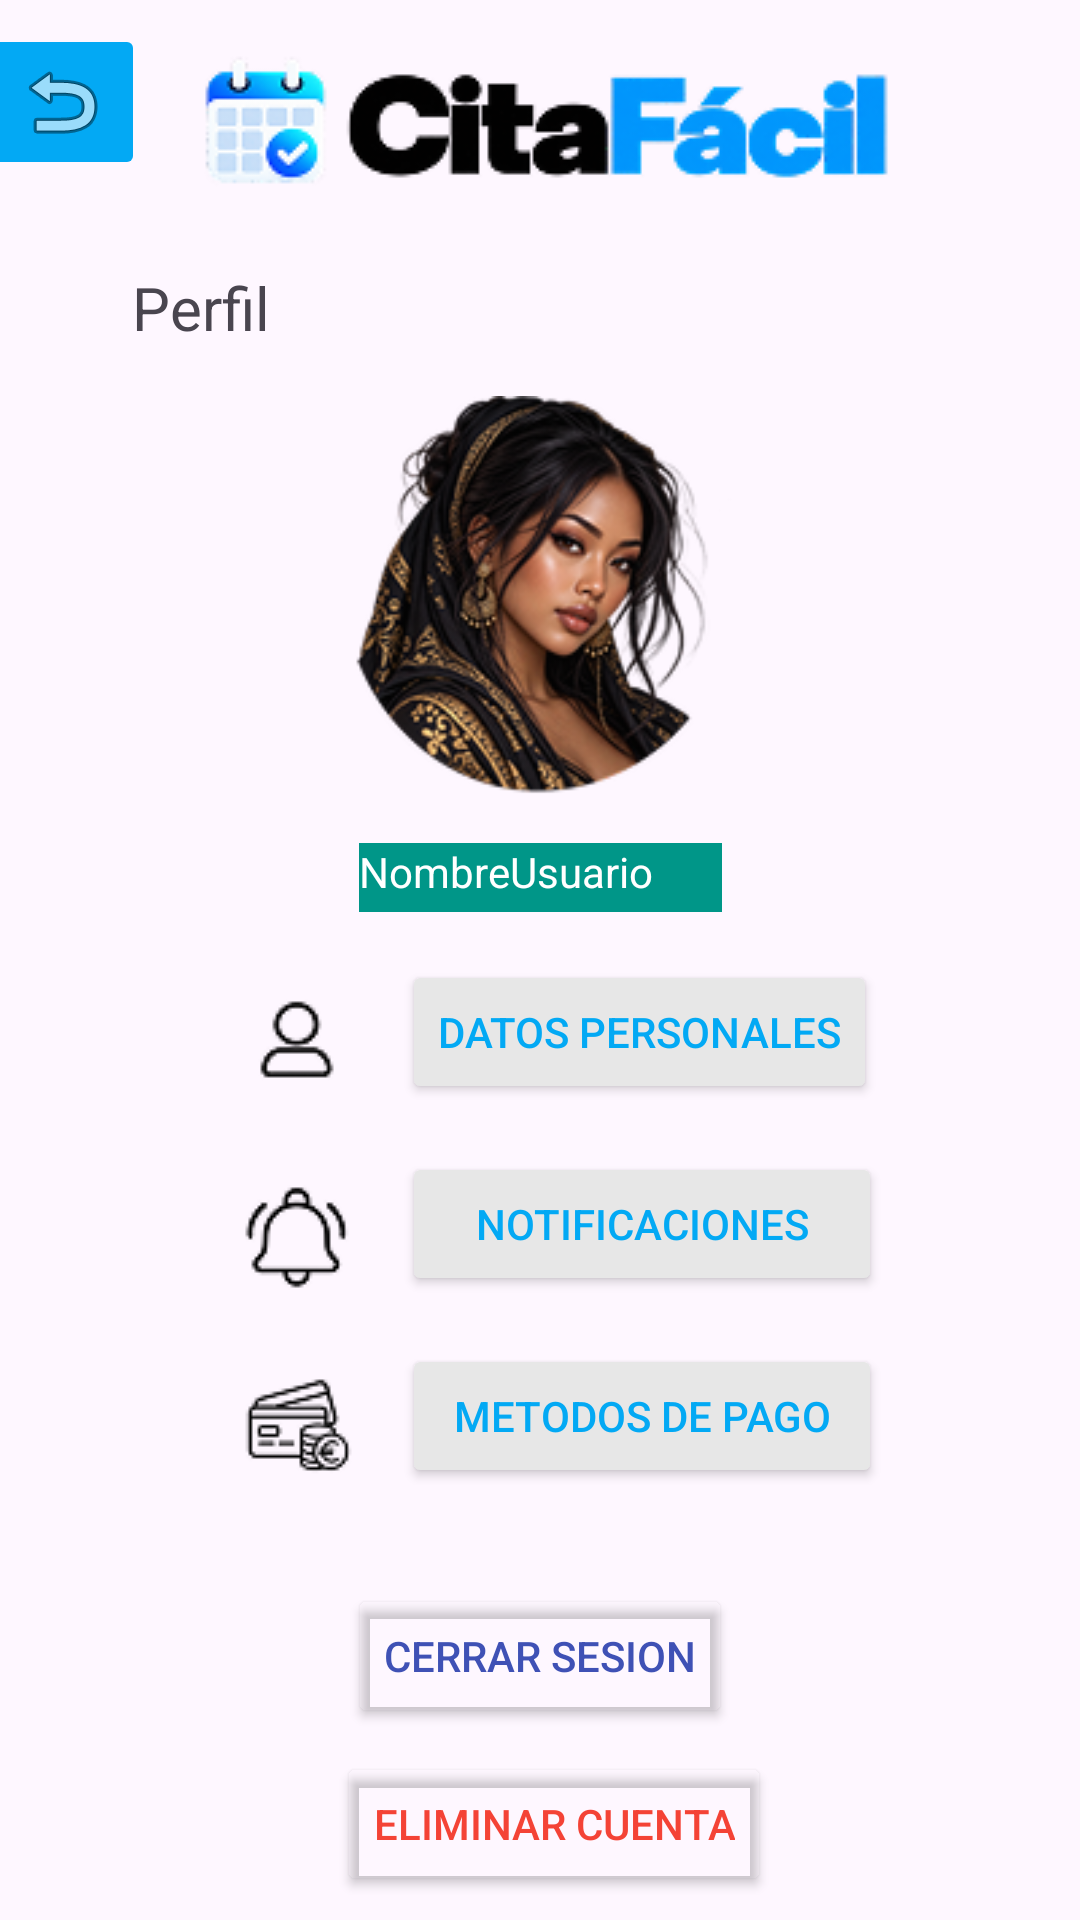

This screen was rendered from an Android layout file. Write that file and the resources it references.
<!-- AndroidManifest.xml: application theme Theme.CitaFacil -->
<!-- res/layout/pantalla_perfil.xml -->
<?xml version="1.0" encoding="utf-8"?>
<androidx.constraintlayout.widget.ConstraintLayout xmlns:android="http://schemas.android.com/apk/res/android"
    xmlns:app="http://schemas.android.com/apk/res-auto"
    xmlns:tools="http://schemas.android.com/tools"
    android:layout_width="match_parent"
    android:layout_height="match_parent">

    <Button
        android:id="@+id/PPerfil_BotonEliminarCuenta"
        android:layout_width="wrap_content"
        android:layout_height="wrap_content"
        android:layout_marginTop="8dp"
        android:backgroundTint="#00FFFFFF"
        android:text="Eliminar cuenta"
        android:textColor="#F44336"
        android:textColorLink="#F44336"
        app:layout_constraintEnd_toEndOf="parent"
        app:layout_constraintHorizontal_bias="0.521"
        app:layout_constraintStart_toStartOf="parent"
        app:layout_constraintTop_toBottomOf="@+id/PPerfil_BotonCerrarSesion" />

    <Button
        android:id="@+id/PPerfil_BotonCerrarSesion"
        android:layout_width="wrap_content"
        android:layout_height="wrap_content"
        android:layout_marginTop="32dp"
        android:backgroundTint="#00FFFFFF"
        android:text="Cerrar sesion"
        android:textColor="#3F51B5"
        android:textColorLink="#3F51B5"
        app:layout_constraintEnd_toEndOf="parent"
        app:layout_constraintStart_toStartOf="parent"
        app:layout_constraintTop_toBottomOf="@+id/PPerfil_BotonMetodosPago" />

    <Button
        android:id="@+id/PPerfil_BotonMetodosPago"
        android:layout_width="160dp"
        android:layout_height="48dp"
        android:layout_marginStart="16dp"
        android:layout_marginTop="16dp"
        android:backgroundTint="#E7E7E7"
        android:text="Metodos de pago"
        android:textColor="#03A9F4"
        android:textColorLink="#03A9F4"
        app:layout_constraintStart_toEndOf="@+id/PPerfil_IconoMetodosPago"
        app:layout_constraintTop_toBottomOf="@+id/PPerfil_BotonNotificaciones"
        app:strokeColor="#03A9F4"
        app:strokeWidth="2dp" />

    <Button
        android:id="@+id/PPerfil_BotonNotificaciones"
        android:layout_width="160dp"
        android:layout_height="48dp"
        android:layout_marginStart="16dp"
        android:layout_marginTop="16dp"
        android:backgroundTint="#E7E7E7"
        android:text="Notificaciones"
        android:textColor="#03A9F4"
        android:textColorLink="#03A9F4"
        app:layout_constraintStart_toEndOf="@+id/PPerfil_IconoNotificaciones"
        app:layout_constraintTop_toBottomOf="@+id/PPerfil_BotonDatosPersonales"
        app:strokeColor="#03A9F4"
        app:strokeWidth="2dp" />

    <Button
        android:id="@+id/PPerfil_BotonDatosPersonales"
        android:layout_width="wrap_content"
        android:layout_height="wrap_content"
        android:layout_marginStart="16dp"
        android:layout_marginTop="16dp"
        android:backgroundTint="#E7E7E7"
        android:text="Datos personales"
        android:textColor="#03A9F4"
        android:textColorLink="#03A9F4"
        app:layout_constraintStart_toEndOf="@+id/PPerfil_IconoUsuario"
        app:layout_constraintTop_toBottomOf="@+id/PPerfil_TextoUsuario"
        app:strokeColor="#03A9F4"
        app:strokeWidth="2dp" />

    <TextView
        android:id="@+id/PPerfil_Titulo"
        android:layout_width="wrap_content"
        android:layout_height="wrap_content"
        android:layout_marginStart="44dp"
        android:layout_marginTop="16dp"
        android:text="Perfil"
        android:textSize="20sp"
        app:layout_constraintStart_toStartOf="parent"
        app:layout_constraintTop_toBottomOf="@+id/logoAppPPerfil" />

    <ImageButton
        android:id="@+id/PPerfil_BotonAtras"
        android:layout_width="wrap_content"
        android:layout_height="wrap_content"
        android:layout_marginStart="8dp"
        android:layout_marginTop="8dp"
        android:layout_marginEnd="32dp"
        android:backgroundTint="#03A9F4"
        app:layout_constraintEnd_toStartOf="@+id/logoAppPPerfil"
        app:layout_constraintStart_toStartOf="parent"
        app:layout_constraintTop_toTopOf="parent"
        app:srcCompat="@android:drawable/ic_menu_revert" />

    <ImageView
        android:id="@+id/logoAppPPerfil"
        android:layout_width="wrap_content"
        android:layout_height="wrap_content"
        android:layout_marginStart="8dp"
        android:layout_marginTop="8dp"
        app:layout_constraintEnd_toEndOf="parent"
        app:layout_constraintStart_toStartOf="parent"
        app:layout_constraintTop_toTopOf="parent"
        app:srcCompat="@drawable/citafacillogo" />

    <ImageView
        android:id="@+id/PPerfil_ImagenPerfil"
        android:layout_width="135dp"
        android:layout_height="133dp"
        android:layout_marginTop="16dp"
        app:layout_constraintEnd_toEndOf="parent"
        app:layout_constraintStart_toStartOf="parent"
        app:layout_constraintTop_toBottomOf="@+id/PPerfil_Titulo"
        app:srcCompat="@drawable/imagen_perfil" />

    <TextView
        android:id="@+id/PPerfil_TextoUsuario"
        android:layout_width="121dp"
        android:layout_height="23dp"
        android:layout_marginTop="16dp"
        android:background="#009688"
        android:text="NombreUsuario"
        android:textColor="#FFFFFF"
        app:layout_constraintEnd_toEndOf="parent"
        app:layout_constraintStart_toStartOf="parent"
        app:layout_constraintTop_toBottomOf="@+id/PPerfil_ImagenPerfil" />

    <ImageView
        android:id="@+id/PPerfil_IconoUsuario"
        android:layout_width="wrap_content"
        android:layout_height="wrap_content"
        android:layout_marginStart="80dp"
        android:layout_marginTop="24dp"
        app:layout_constraintStart_toStartOf="parent"
        app:layout_constraintTop_toBottomOf="@+id/PPerfil_TextoUsuario"
        app:srcCompat="@drawable/icono_usuario" />

    <ImageView
        android:id="@+id/PPerfil_IconoNotificaciones"
        android:layout_width="wrap_content"
        android:layout_height="wrap_content"
        android:layout_marginStart="80dp"
        android:layout_marginTop="32dp"
        app:layout_constraintStart_toStartOf="parent"
        app:layout_constraintTop_toBottomOf="@+id/PPerfil_IconoUsuario"
        app:srcCompat="@drawable/campana_notif" />

    <ImageView
        android:id="@+id/PPerfil_IconoMetodosPago"
        android:layout_width="wrap_content"
        android:layout_height="wrap_content"
        android:layout_marginStart="80dp"
        android:layout_marginTop="28dp"
        app:layout_constraintStart_toStartOf="parent"
        app:layout_constraintTop_toBottomOf="@+id/PPerfil_IconoNotificaciones"
        app:srcCompat="@drawable/icono_metodospago" />

</androidx.constraintlayout.widget.ConstraintLayout>
<!-- resources referenced by this layout -->
<resources>
  <!-- drawable campana_notif: png bitmap (drawable, 959 bytes) -->
  <!-- drawable citafacillogo: png bitmap (drawable, 11556 bytes) -->
  <!-- drawable icono_metodospago: png bitmap (drawable, 1239 bytes) -->
  <!-- drawable icono_usuario: png bitmap (drawable, 883 bytes) -->
  <!-- drawable imagen_perfil: png bitmap (drawable, 42933 bytes) -->
  <style name="Theme.CitaFacil" parent="Base.Theme.CitaFacil" />
  <style name="Base.Theme.CitaFacil" parent="Theme.Material3.DayNight.NoActionBar">
          
          
      </style>
</resources>
